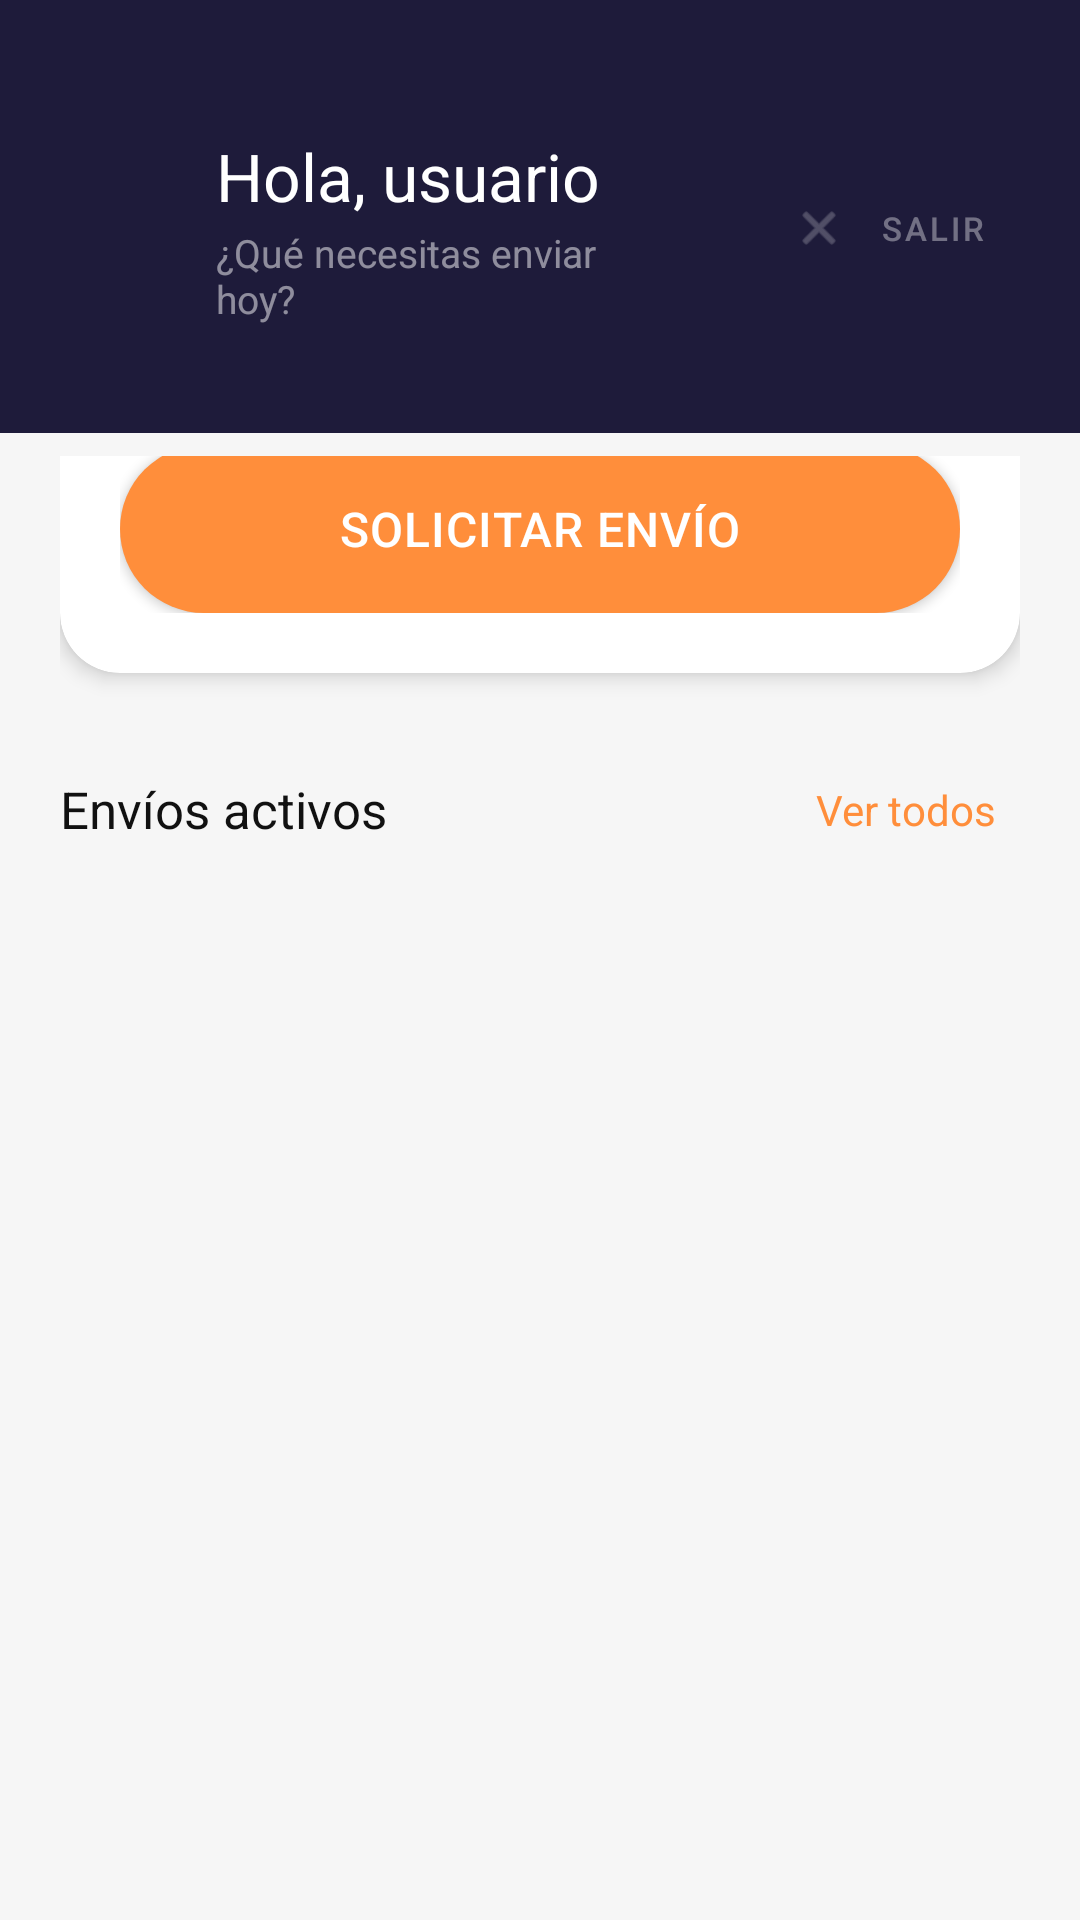

The Android layout XML behind this screen, and the referenced resources:
<!-- AndroidManifest.xml: application theme Theme.Pispax -->
<!-- res/layout/activity_home_cliente.xml -->
<?xml version="1.0" encoding="utf-8"?>
<androidx.coordinatorlayout.widget.CoordinatorLayout
    xmlns:android="http://schemas.android.com/apk/res/android"
    xmlns:app="http://schemas.android.com/apk/res-auto"
    android:layout_width="match_parent"
    android:layout_height="match_parent"
    android:background="@color/bg_principal">

    
    <LinearLayout
        android:id="@+id/layout_header"
        android:layout_width="match_parent"
        android:layout_height="wrap_content"
        android:orientation="vertical"
        android:background="@color/navy_secundario"
        android:paddingStart="@dimen/padding_large"
        android:paddingEnd="@dimen/padding_normal"
        android:paddingTop="44dp"
        android:paddingBottom="36dp">

        <LinearLayout
            android:layout_width="match_parent"
            android:layout_height="wrap_content"
            android:orientation="horizontal"
            android:gravity="center_vertical">

            <ImageView
                android:layout_width="40dp"
                android:layout_height="40dp"
                android:src="@drawable/logo_naranja"
                android:contentDescription="PisPax logo"
                android:scaleType="fitCenter"
                android:layout_marginEnd="12dp" />

            <LinearLayout
                android:layout_width="0dp"
                android:layout_height="wrap_content"
                android:layout_weight="1"
                android:orientation="vertical">

                <TextView
                    android:id="@+id/tv_saludo"
                    android:layout_width="wrap_content"
                    android:layout_height="wrap_content"
                    android:text="Hola, usuario"
                    android:textColor="@color/blanco"
                    android:textSize="22sp"
                    android:fontFamily="sans-serif-bold" />

                <TextView
                    android:id="@+id/tv_subtitulo"
                    android:layout_width="wrap_content"
                    android:layout_height="wrap_content"
                    android:text="¿Qué necesitas enviar hoy?"
                    android:textColor="#80FFFFFF"
                    android:textSize="13sp"
                    android:layout_marginTop="2dp" />

            </LinearLayout>

            <ImageButton
                android:id="@+id/btn_toggle_tema"
                android:layout_width="44dp"
                android:layout_height="44dp"
                android:src="@drawable/ic_dark_mode"
                android:background="?attr/selectableItemBackgroundBorderless"
                android:padding="10dp"
                android:contentDescription="Cambiar tema" />

            <com.google.android.material.button.MaterialButton
                android:id="@+id/btn_cerrar_sesion"
                style="@style/Widget.MaterialComponents.Button.TextButton"
                android:layout_width="wrap_content"
                android:layout_height="44dp"
                app:icon="@android:drawable/ic_menu_close_clear_cancel"
                app:iconSize="18dp"
                app:iconTint="#60FFFFFF"
                android:text="Salir"
                android:textColor="#60FFFFFF"
                android:textSize="11sp" />

        </LinearLayout>
    </LinearLayout>

    
    <androidx.core.widget.NestedScrollView
        android:layout_width="match_parent"
        android:layout_height="match_parent"
        android:layout_marginTop="152dp">

        <LinearLayout
            android:layout_width="match_parent"
            android:layout_height="wrap_content"
            android:orientation="vertical"
            android:paddingHorizontal="@dimen/padding_large"
            android:paddingBottom="80dp">

            
            <androidx.cardview.widget.CardView
                android:layout_width="match_parent"
                android:layout_height="wrap_content"
                app:cardCornerRadius="20dp"
                app:cardElevation="4dp"
                app:cardBackgroundColor="@color/bg_card"
                android:layout_marginTop="-24dp">

                <LinearLayout
                    android:layout_width="match_parent"
                    android:layout_height="wrap_content"
                    android:orientation="vertical"
                    android:paddingHorizontal="@dimen/padding_large"
                    android:paddingTop="20dp"
                    android:paddingBottom="20dp">

                    <com.google.android.material.button.MaterialButton
                        android:id="@+id/btn_nuevo_viaje"
                        style="@style/Widget.Pispax.Button.Primary"
                        android:layout_width="match_parent"
                        android:layout_height="56dp"
                        android:text="Solicitar envío"
                        android:textSize="16sp"
                        android:fontFamily="sans-serif-medium" />

                </LinearLayout>
            </androidx.cardview.widget.CardView>

            
            <LinearLayout
                android:layout_width="match_parent"
                android:layout_height="wrap_content"
                android:orientation="horizontal"
                android:gravity="center_vertical"
                android:layout_marginTop="28dp"
                android:layout_marginBottom="10dp">

                <TextView
                    android:id="@+id/tv_viajes_activos"
                    android:layout_width="0dp"
                    android:layout_height="wrap_content"
                    android:layout_weight="1"
                    android:text="Envíos activos"
                    android:textColor="@color/texto_primario"
                    android:textSize="17sp"
                    android:fontFamily="sans-serif-bold" />

                <TextView
                    android:id="@+id/btn_ver_todos"
                    android:layout_width="wrap_content"
                    android:layout_height="wrap_content"
                    android:text="Ver todos"
                    android:textColor="@color/naranja_principal"
                    android:textSize="14sp"
                    android:padding="8dp" />

            </LinearLayout>

            <androidx.recyclerview.widget.RecyclerView
                android:id="@+id/rv_viajes_activos"
                android:layout_width="match_parent"
                android:layout_height="wrap_content"
                android:nestedScrollingEnabled="false" />

            <TextView
                android:id="@+id/tv_sin_viajes"
                android:layout_width="match_parent"
                android:layout_height="wrap_content"
                android:text="@string/home_sin_viajes"
                android:textColor="@color/texto_secundario"
                android:textSize="14sp"
                android:gravity="center"
                android:layout_marginTop="32dp"
                android:visibility="gone" />

            <ProgressBar
                android:id="@+id/progress_viajes"
                android:layout_width="wrap_content"
                android:layout_height="wrap_content"
                android:visibility="gone"
                android:indeterminateTint="@color/naranja_principal"
                android:layout_gravity="center"
                android:layout_marginTop="24dp" />

        </LinearLayout>
    </androidx.core.widget.NestedScrollView>

</androidx.coordinatorlayout.widget.CoordinatorLayout>
<!-- resources referenced by this layout -->
<resources>
  <color name="bg_card">#FFFFFF</color>
  <color name="bg_principal">#F6F6F6</color>
  <color name="blanco">#FFFFFF</color>
  <color name="naranja_principal">#FF8E3B</color>
  <color name="navy_secundario">#1E1B3A</color>
  <color name="texto_primario">#111111</color>
  <color name="texto_secundario">#6B6B6B</color>
  <dimen name="padding_large">20dp</dimen>
  <dimen name="padding_normal">16dp</dimen>
  <!-- drawable ic_dark_mode (drawable) -->
  <?xml version="1.0" encoding="utf-8"?>
  <vector xmlns:android="http://schemas.android.com/apk/res/android"
      android:width="24dp"
      android:height="24dp"
      android:viewportWidth="24"
      android:viewportHeight="24">
      <path
          android:fillColor="#FF8E3B"
          android:pathData="M12,3a9,9 0,0 0,0 18 7,7 0,0 1,0 -18z" />
  </vector>
  <string name="home_sin_viajes">Sin viajes activos</string>
  <style name="Widget.Pispax.Button.Primary" parent="Widget.MaterialComponents.Button">
          <item name="backgroundTint">@color/naranja_principal</item>
          <item name="android:textColor">@color/texto_sobre_naranja</item>
          <item name="cornerRadius">28dp</item>
          <item name="android:paddingTop">14dp</item>
          <item name="android:paddingBottom">14dp</item>
          <item name="android:textSize">15sp</item>
          <item name="android:fontFamily">sans-serif-medium</item>
          <item name="android:letterSpacing">0.02</item>
          <item name="android:insetTop">0dp</item>
          <item name="android:insetBottom">0dp</item>
      </style>
  <style name="Theme.Pispax" parent="Theme.MaterialComponents.DayNight.NoActionBar">
          <item name="colorPrimary">@color/naranja_principal</item>
          <item name="colorPrimaryVariant">@color/naranja_dark</item>
          <item name="colorOnPrimary">@color/texto_sobre_naranja</item>
          <item name="colorSecondary">@color/navy_secundario</item>
          <item name="colorOnSecondary">@color/blanco</item>
          <item name="android:windowBackground">@color/bg_principal</item>
          <item name="android:statusBarColor">@android:color/transparent</item>
          <item name="android:windowLightStatusBar">true</item>
          <item name="shapeAppearanceSmallComponent">@style/ShapeSmall</item>
          <item name="shapeAppearanceMediumComponent">@style/ShapeMedium</item>
      </style>
  <color name="texto_sobre_naranja">#FFFFFF</color>
  <color name="naranja_dark">#E07020</color>
  <style name="ShapeSmall">
          <item name="cornerFamily">rounded</item>
          <item name="cornerSize">8dp</item>
      </style>
  <style name="ShapeMedium">
          <item name="cornerFamily">rounded</item>
          <item name="cornerSize">14dp</item>
      </style>
</resources>
